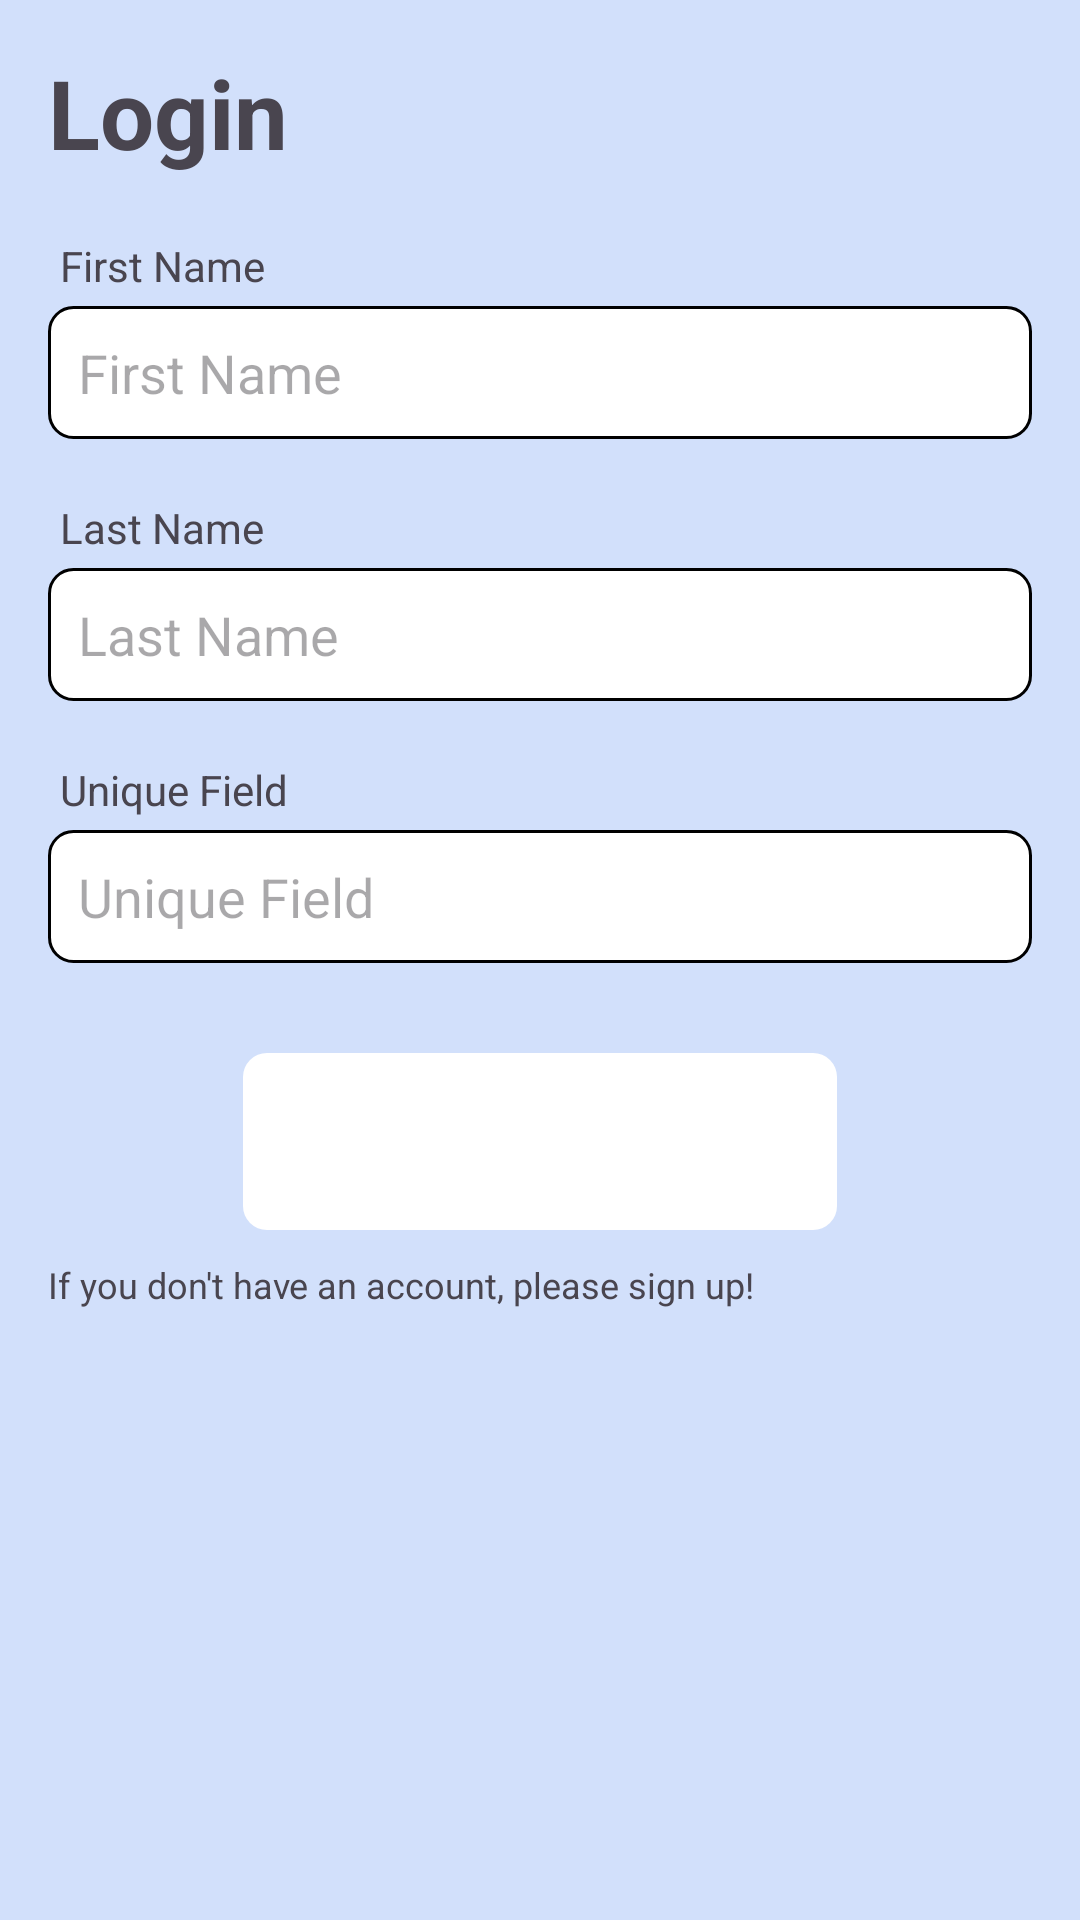

Here is an Android app screen rendered from its layout file. Give the layout XML and the strings, colors and styles it references.
<!-- AndroidManifest.xml: application theme Theme.BookReaderApp -->
<!-- res/layout/activity_login.xml -->
<?xml version="1.0" encoding="utf-8"?>
<LinearLayout xmlns:android="http://schemas.android.com/apk/res/android"
    xmlns:app="http://schemas.android.com/apk/res-auto"
    android:layout_width="match_parent"
    android:layout_height="match_parent"
    android:orientation="vertical"
    android:background="@color/baby_blue"
    android:padding="16dp">

    <TextView
        android:layout_width="wrap_content"
        android:layout_height="wrap_content"
        android:text="Login"
        android:textSize="32dp"
        android:textStyle="bold"/>

    
    <TextView
        android:layout_width="wrap_content"
        android:layout_height="wrap_content"
        android:text="First Name"
        android:layout_marginLeft="4dp"
        android:layout_marginTop="20dp"
        android:layout_marginBottom="4dp" />
    <EditText
        android:id="@+id/first_name"
        android:layout_width="match_parent"
        android:layout_height="wrap_content"
        android:hint="First Name"
        android:background="@drawable/text_background"
        android:padding="10dp"
        android:layout_marginBottom="20dp" />

    
    <TextView
        android:layout_width="wrap_content"
        android:layout_height="wrap_content"
        android:text="Last Name"
        android:layout_marginLeft="4dp"
        android:layout_marginBottom="4dp" />
    <EditText
        android:id="@+id/last_name"
        android:layout_width="match_parent"
        android:layout_height="wrap_content"
        android:hint="Last Name"
        android:background="@drawable/text_background"
        android:padding="10dp"
        android:layout_marginBottom="20dp" />

    
    <TextView
        android:layout_width="wrap_content"
        android:layout_height="wrap_content"
        android:text="Unique Field"
        android:layout_marginLeft="4dp"
        android:layout_marginBottom="4dp" />
    <EditText
        android:id="@+id/unique_field"
        android:layout_width="match_parent"
        android:layout_height="wrap_content"
        android:hint="Unique Field"
        android:background="@drawable/text_background"
        android:padding="10dp"
        android:layout_marginBottom="20dp" />

    <Button
        android:id="@+id/login_btn"
        android:layout_width="198dp"
        android:layout_height="59dp"
        android:layout_gravity="center"
        android:layout_margin="10dp"
        android:background="@drawable/button_background"
        android:backgroundTint="@android:color/white"
        android:gravity="center"
        android:stateListAnimator="@null"
        android:text="Login"
        android:textColor="@android:color/white" />

    <TextView
        android:layout_width="match_parent"
        android:layout_height="wrap_content"
        android:textSize="12dp"
        android:text="If you don't have an account, please sign up!" />
</LinearLayout>
<!-- resources referenced by this layout -->
<resources>
  <color name="baby_blue">#D2E0FB</color>
  <!-- drawable button_background (drawable) -->
  <shape xmlns:android="http://schemas.android.com/apk/res/android"
      android:shape="rectangle">
      <solid android:color="#8EACCD"/>
      <corners android:radius="8dp"/>
  </shape>
  <!-- drawable text_background (drawable) -->
  <shape xmlns:android="http://schemas.android.com/apk/res/android">
      <solid android:color="@android:color/white" />
      <corners android:radius="8dp" />
      <stroke
          android:width="1dp"
          android:color="@color/custom_darker_gray" /> 
  </shape>
  <style name="Theme.BookReaderApp" parent="Base.Theme.BookReaderApp" />
  <style name="Base.Theme.BookReaderApp" parent="Theme.Material3.DayNight.NoActionBar">
          
          
      </style>
</resources>
